Run: headless pygame with SDL's dummy video driver; simulated clock (each Clock.tick advances the game by its frame time, no real sleeping); random seed 0; keys injected as events and as key.get_pressed() state; no mouse input.
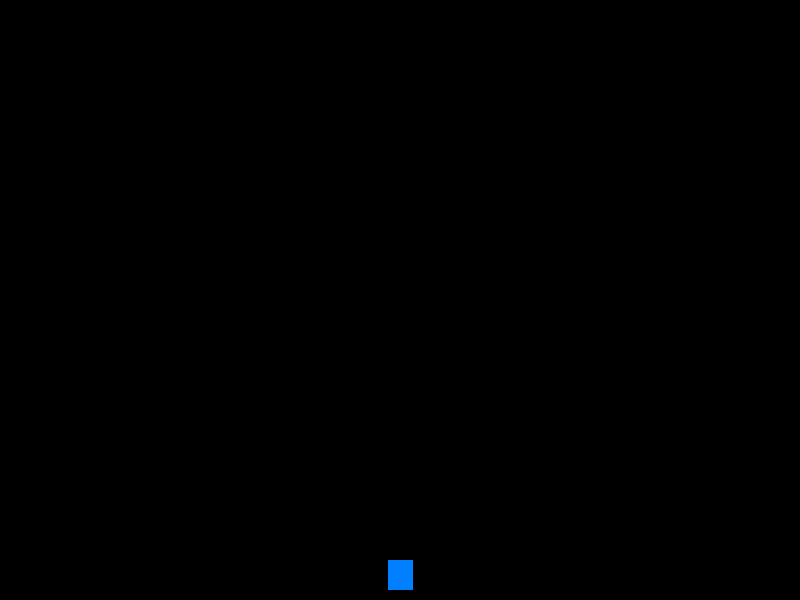
Frame 1 of 4 · flips 1–60 · no input
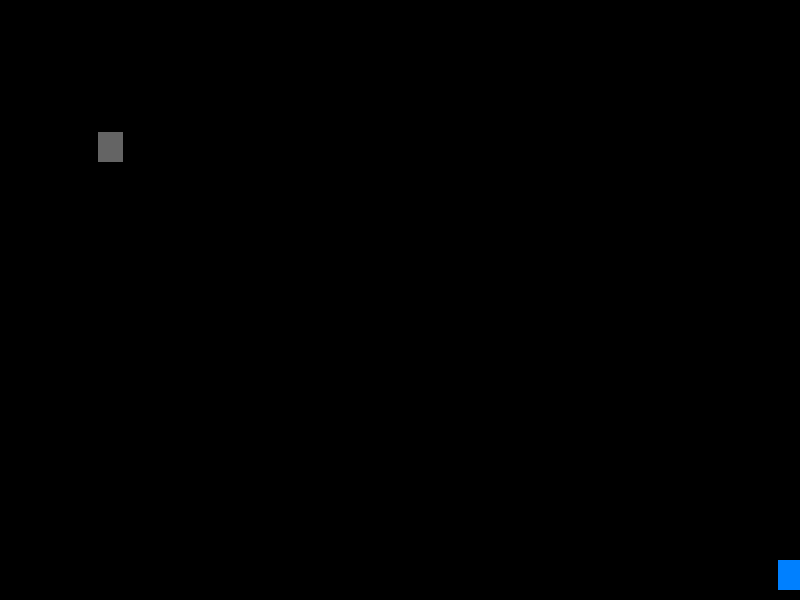
Frame 2 of 4 · flips 61–180 · tapped SPACE, RETURN · held RIGHT (→), D
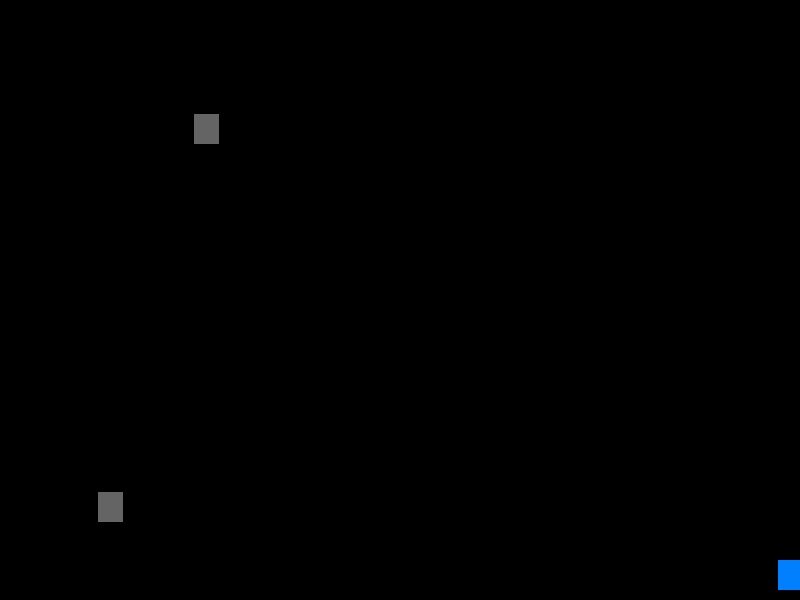
Frame 3 of 4 · flips 181–300 · held DOWN (↓), S
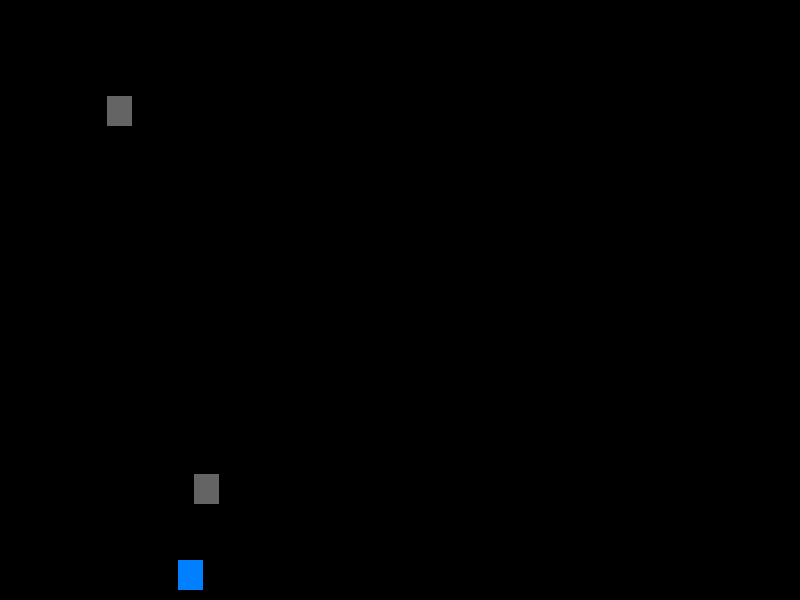
Frame 4 of 4 · flips 301–420 · held LEFT (←), A, UP (↑), W

The pygame program that drew these frames:

import pygame as pg
import sys
import random as rdm

pg.init()

# screen settings
screen_width=800
screen_height=600
screen=pg.display.set_mode((screen_width,screen_height))
pg.display.set_caption("First Shooting Game")

# player settings
screen_width,screen_height=screen.get_size()
player_width=25
player_height=30
player_x=screen_width//2-player_width//2
player_y=screen_height-player_height-10
player_speed=5

# bullet settings
bullet_width=2
bullet_height=10
bullet_speed=7
bullets=[]

# enemy settings
enemy_width=25
enemy_height=30
enemy_speed=3
enemies=[]
enemy_timer=0
spawn_time=2000

clock=pg.time.Clock()

while True:
    for event in pg.event.get():
        if event.type==pg.QUIT:
            pg.quit()
            sys.exit()
        if event.type==pg.KEYDOWN and event.key==pg.K_SPACE:
                # create bullet
                bullet_x=player_x+player_width//2-bullet_width//2
                bullet_y=player_y
                bullets.append(pg.Rect(bullet_x,bullet_y,bullet_width,bullet_height))
    
    # player movement
    keys=pg.key.get_pressed()
    if keys[pg.K_LEFT] and player_x>0:
        player_x-=player_speed
    if keys[pg.K_RIGHT] and player_x<screen_width-player_width:
        player_x+=player_speed

    # bullet movement
    for bullet in bullets:
        bullet.y-=bullet_speed
    
    # remove out of screen bullets from list
    bullets=[bullet for bullet in bullets if bullet.y>0]

    # create enemy
    current_time=pg.time.get_ticks()
    if current_time-enemy_timer>spawn_time:
        enemy_x=rdm.randint(0,screen_width-screen_height)
        enemy_y=-enemy_height
        enemies.append(pg.Rect(enemy_x,enemy_y,enemy_width,enemy_height))
        enemy_timer=current_time

    # enemy movement
    for enemy in enemies:
        enemy.y+=enemy_speed
    
    # remove out of screen enemies from list
    enemies=[enemy for enemy in enemies if enemy.y<screen_height] 

    # screen color
    screen.fill((0,0,0))

    # drwa player//in this case a rectangle
    pg.draw.rect(screen,(0,128,255),(player_x,player_y,player_width,player_height))

    # draw bullets
    for bullet in bullets:
        pg.draw.rect(screen,(255,255,255),bullet)

    # draw enemy
    for enemy in enemies:
        pg.draw.rect(screen,(100,100,100),enemy)

    # update the screen
    pg.display.flip()

    # fps cap
    clock.tick(60)
